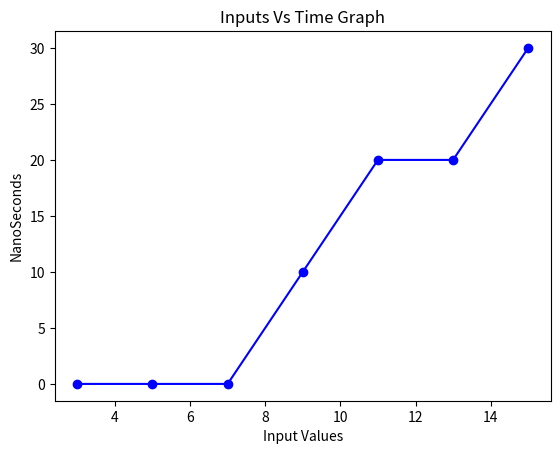

The matplotlib source for this figure:
import matplotlib.pyplot as plt

values = [
(3,00 ),
(5,00 ),
(7,00 ),
  (9,10 ),
   (11,20 ),
    (13,20 ),
     (15,30 ),
      
]

x_values, y_values = zip(*values)

plt.plot(x_values, y_values, marker='o', linestyle='-', color='b')

plt.xlabel('Input Values')
plt.ylabel('NanoSeconds')
plt.title('Inputs Vs Time Graph')

plt.show()
